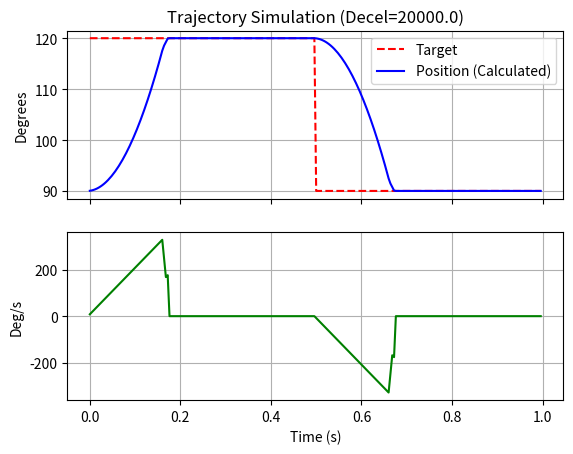

Generate this figure with matplotlib:
import matplotlib.pyplot as plt
import numpy as np
import math

# --- CONFIGURATION MATCHING FIRMWARE ---
TRAJ_MAX_VEL = 500.0   # deg/s
TRAJ_ACCEL   = 2000.0  # deg/s^2
TRAJ_DECEL   = 20000.0 # deg/s^2 (Instant Stop)
LOOP_RATE    = 250.0   # Hz
DT           = 1.0 / LOOP_RATE

class TrajectorySim:
    def __init__(self, max_vel, acc, dec, thresh=0.1):
        self.target = 0.0
        self.cur_pos = 90.0
        self.cur_vel = 0.0
        
        self.max_vel = max_vel
        self.acc = acc
        self.dec = dec
        self.thresh = thresh
        self.vel_goal = max_vel

    def set_target(self, target):
        self.target = target
        self.vel_goal = self.max_vel

    def update(self):
        # Position Control Logic (Exact port from C)
        pos_error = self.target - self.cur_pos
        
        if abs(pos_error) > self.thresh:
            direction = 1.0 if pos_error > 0 else -1.0
            
            # Determine accel vs decel
            # Decel distance needed = v^2 / 2a
            decel_dist = (self.cur_vel**2) / (2 * self.dec)
            
            if decel_dist >= abs(pos_error):
                acceleration = -self.dec # Brake!
            else:
                acceleration = self.acc  # Accelerate
            
            # Update Velocity
            if direction > 0:
                self.cur_vel += acceleration * DT
            else:
                self.cur_vel -= acceleration * DT
                
            # Clamp Velocity
            if self.cur_vel > self.vel_goal: self.cur_vel = self.vel_goal
            if self.cur_vel < -self.vel_goal: self.cur_vel = -self.vel_goal
            
            # Update Position
            dp = self.cur_vel * DT
            
            # Anti-overshoot
            if abs(dp) < abs(pos_error):
                self.cur_pos += dp
            else:
                self.cur_pos = self.target
                self.cur_vel = 0 # Stop
                
        else:
            self.cur_pos = self.target
            self.cur_vel = 0
            
        return self.cur_pos, self.cur_vel

# --- TEST SCENARIO ---
sim = TrajectorySim(TRAJ_MAX_VEL, TRAJ_ACCEL, TRAJ_DECEL)

times = []
positions = []
velocities = []
targets = []

# 1. 0.0s -> 0.5s: Move from 90 to 120 (Accelerate)
sim.set_target(120.0)
for i in range(int(0.5 * LOOP_RATE)):
    pos, vel = sim.update()
    times.append(i * DT)
    positions.append(pos)
    velocities.append(vel)
    targets.append(120.0)

# 2. 0.5s -> 1.0s: Let go of stick (Target becomes Current Pos -> Instant Stop?)
# In Joystick mode, when user lets go, target goes to 90 (Home) usually?
# User said "letting go means stop" -> No, usually it means recenter?
# Or if it's throttle control: "deviation from center controls speed". 
# If they let go, deviation is 0, so speed is 0. 
# BUT we are sending POSITIONS. 
# If the joystick script stops sending, the robot holds last position.
# Let's simulate "Change Target to 90" (Snap back)
sim.set_target(90.0)
start_t = len(times) * DT
for i in range(int(0.5 * LOOP_RATE)):
    pos, vel = sim.update()
    times.append(start_t + i * DT)
    positions.append(pos)
    velocities.append(vel)
    targets.append(90.0)

# --- PLOTTING ---
try:
    fig, (ax1, ax2) = plt.subplots(2, 1, sharex=True)
    
    ax1.plot(times, targets, 'r--', label='Target')
    ax1.plot(times, positions, 'b-', label='Position (Calculated)')
    ax1.set_ylabel('Degrees')
    ax1.legend()
    ax1.grid(True)
    ax1.set_title(f'Trajectory Simulation (Decel={TRAJ_DECEL})')
    
    ax2.plot(times, velocities, 'g-', label='Velocity')
    ax2.set_ylabel('Deg/s')
    ax2.set_xlabel('Time (s)')
    ax2.grid(True)
    
    output_file = 'trajectory_test.png'
    plt.savefig(output_file)
    print(f"Simulation complete. Plot saved to {output_file}")
    
except Exception as e:
    print(f"Could not plot: {e}")
